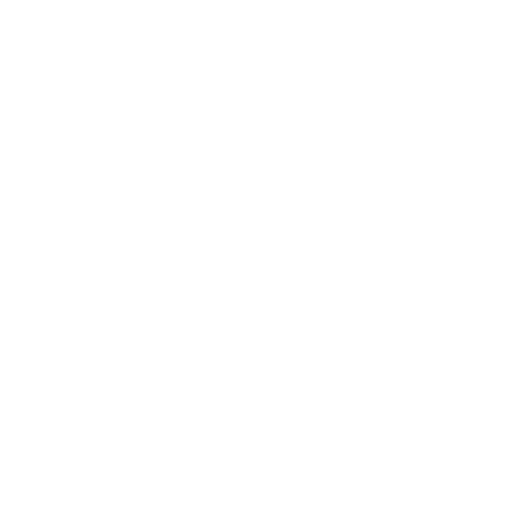
t = 0.00 s
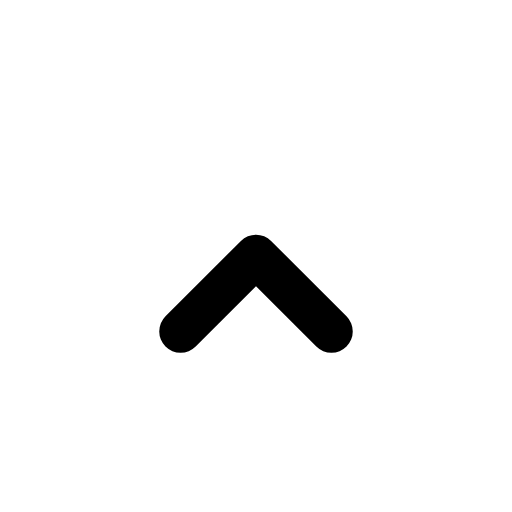
t = 0.20 s
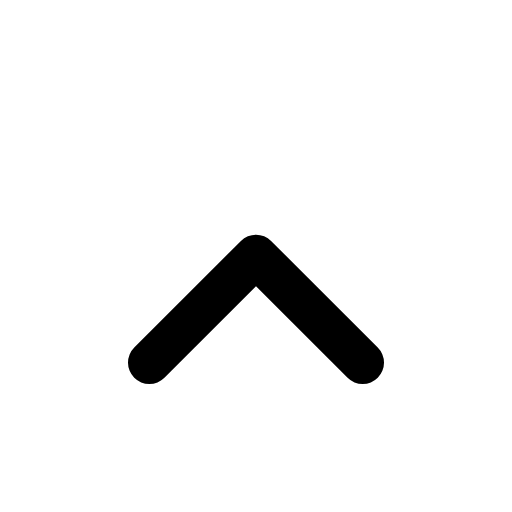
t = 0.30 s
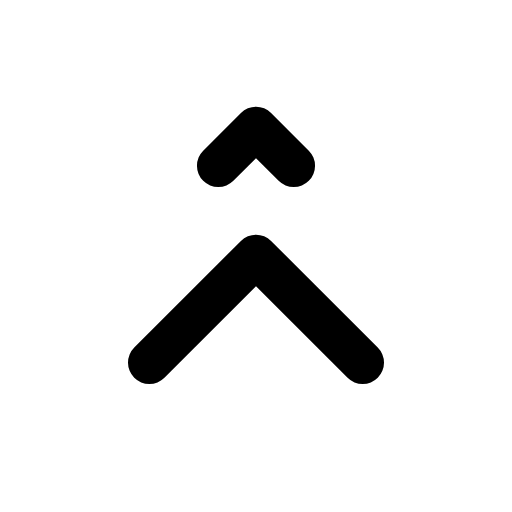
t = 0.50 s
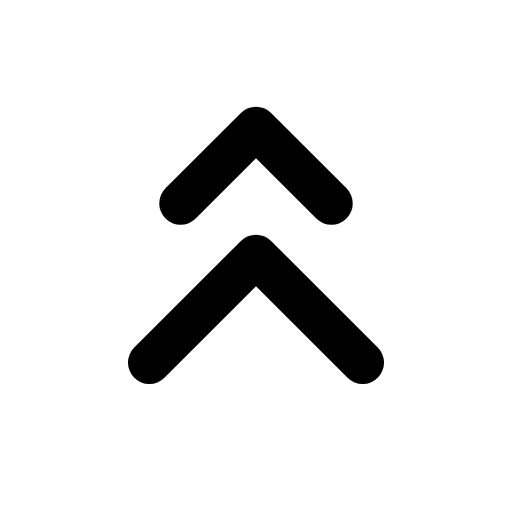
t = 0.60 s
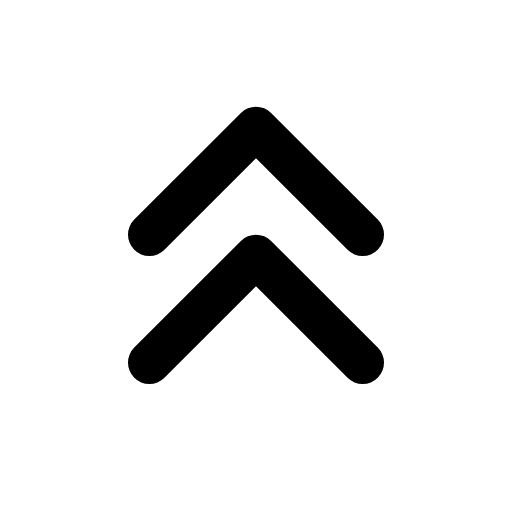
t = 0.80 s

The animated SVG that drew these frames (rendered in a browser with its animation timeline set to each time). Animation: 2 SMIL elements (animate=2); one cycle of 0.80 s.

<svg viewBox="0 0 24 24" xmlns="http://www.w3.org/2000/svg"><g fill="none" stroke="currentColor" stroke-linecap="round" stroke-linejoin="round" stroke-width="2" stroke-dasharray="10"><path d="M12 12l-5 5M12 12l5 5"><animate attributeName="stroke-dashoffset" dur="0.4s" fill="freeze" values="10;0"/></path><path d="M12 6l-5 5M12 6l5 5" stroke-dashoffset="10"><animate attributeName="stroke-dashoffset" begin="0.4s" dur="0.4s" fill="freeze" to="0"/></path></g></svg>
